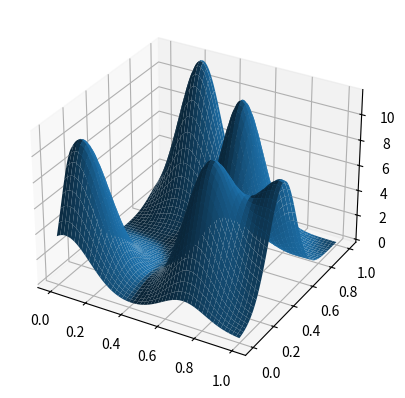

Write the Python code that produced this figure.
import numpy as np
import matplotlib.pyplot as plt
from scipy.stats import multivariate_normal

nin = 2 # N, dimension of invector x
nout = 2 # M, dimension of outvector y
nfunc = 5 # How many gaussians should be used
peakedness = 100 # To make the gaussians more pointy
d = 1 # Side length of the [0,d]^N cube

def plot2d(mus, covs): # plots N = 2, M = 1 distributions on [0,d]^2 (implicity assuming M = 1)
    x1,x2 = np.mgrid[0:d:.001, 0:d:.001]
    pos = np.dstack((x1,x2))
    y = f_scalar(pos, mus, covs)

    fig, ax = plt.subplots(subplot_kw={"projection": "3d"})
    ax.plot_surface(x1,x2,y, vmin=y.min() * 2)

    plt.show()

def generate_mv_gaussians(nfunc, nin, d): # randomly select means and covariances for nfunc multivariate gaussians
    mus = d * np.random.rand(nfunc, nin)
    covs = np.zeros((nfunc, nin, nin))

    for i in range(0, nfunc):
        covs[i] = np.diag(0.01 + np.random.rand(nin)/peakedness)

    return mus, covs

def gen_mv_gaussians_multi_out(nfunc, nin, nout, d): # use generate_mv_gaussians for nout outputs
    muss = np.zeros((nfunc, nin, nout))
    covss = np.zeros((nfunc, nin, nin, nout))

    for i in range(0, nout):
        muss[..., i], covss[..., i] = generate_mv_gaussians(nfunc, nin, d)
    
    return muss, covss

def f_vector(x, muss, covss): # calculate f when M > 1
    y = np.zeros(nout)

    for i in range(0, nout):
        y[i] = f_scalar(x, muss[..., i], covss[..., i])

    return y

def f_scalar(x, mus, covs): # calculate f when M = 1
    y = 0
    
    for vals in zip(mus, covs):
        rv = multivariate_normal(vals[0], vals[1])
        y += rv.pdf(x)

    return y

# mus, covs = generate_mv_gaussians(nfunc, nin, d)
muss, covss = gen_mv_gaussians_multi_out(nfunc, nin, nout, d)
mus = muss[..., 0]
covs = covss[..., 0]
print(np.shape(muss[..., 0]))
print(f_scalar((0.5, 0.5), mus, covs))
print(f_vector((0.5, 0.5), muss, covss))


plot2d(mus, covs)